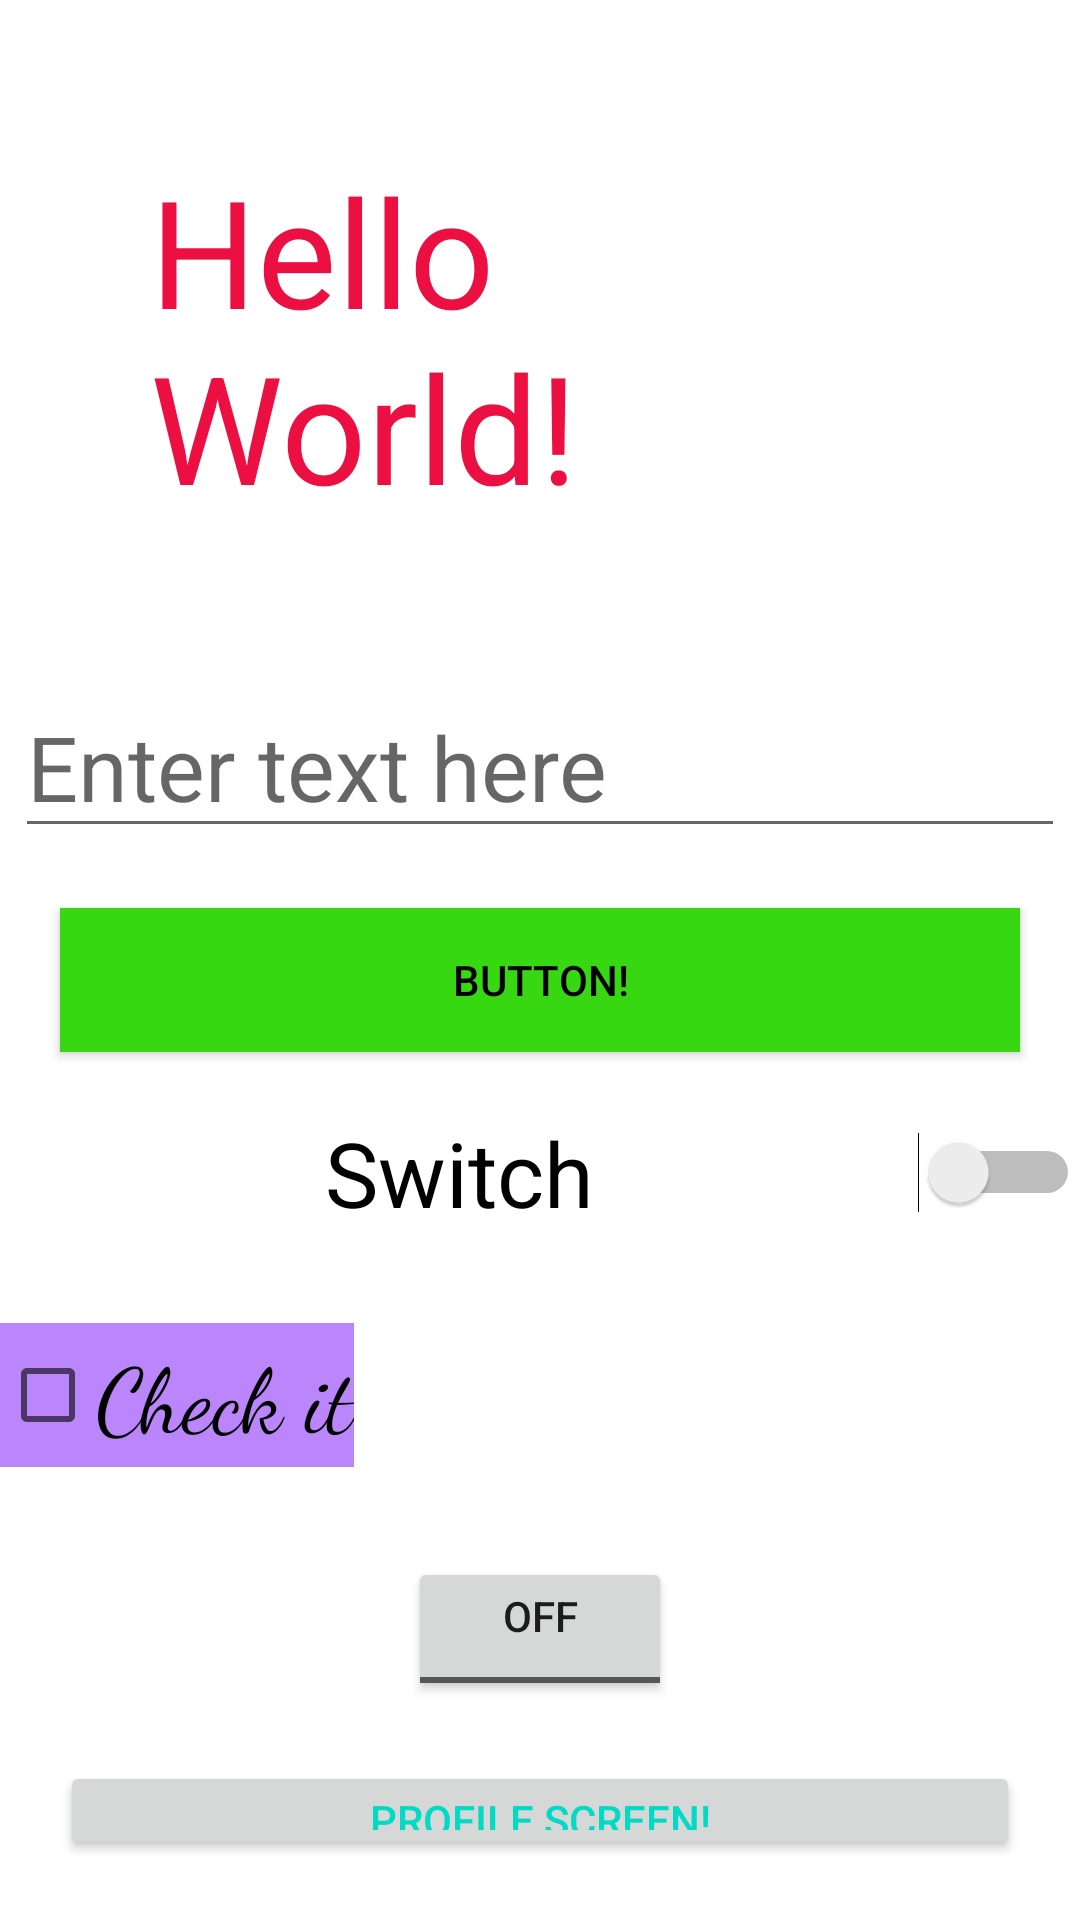

Produce the Android XML layout that renders to this screen, including the resource entries it uses.
<!-- AndroidManifest.xml: application theme Theme.Lesson1HomeWork -->
<!-- res/layout/activity_main.xml -->
<?xml version="1.0" encoding="utf-8"?>
<LinearLayout xmlns:android="http://schemas.android.com/apk/res/android"
    xmlns:app="http://schemas.android.com/apk/res-auto"
    xmlns:tools="http://schemas.android.com/tools"
    android:layout_width="match_parent"
    android:layout_height="match_parent"
    android:orientation="vertical"
    tools:context=".MainActivity">

    <TextView
        android:layout_width="wrap_content"
        android:layout_height="wrap_content"
        android:layout_margin="50dp"
        android:text="Hello World!"
        android:textColor="#EC0F42"
        android:textSize="50sp" />

    <EditText
        android:layout_width="wrap_content"
        android:layout_height="wrap_content"
        android:layout_gravity="center"
        android:ems="10"
        android:hint="Enter text here"
        android:inputType="text"
        android:textSize="30sp" />

    <Button
        android:layout_width="match_parent"
        android:layout_height="wrap_content"
        android:layout_margin="20dp"
        android:background="#37D812"
        android:text="Button!"
        android:textColor="@color/black" />

    <Switch
        android:layout_width="match_parent"
        android:layout_height="wrap_content"
        android:text="Switch"
        android:textAlignment="center"
        android:textSize="30sp" />

    <CheckBox
        android:layout_width="wrap_content"
        android:layout_height="wrap_content"
        android:layout_marginTop="30dp"
        android:layout_marginBottom="30dp"
        android:background="@color/purple_200"
        android:fontFamily="cursive"
        android:text="Check it"
        android:textSize="30sp" />

    <ToggleButton
        android:layout_width="wrap_content"
        android:layout_height="wrap_content"
        android:layout_gravity="center"
        android:gravity="center_horizontal"
        android:text="TURN on/off" />

    <Button
        android:id="@+id/second_screen_button"
        android:layout_width="match_parent"
        android:layout_height="wrap_content"
        android:layout_margin="20dp"
        android:text="Profile screen!"
        android:textColor="@color/teal_200" />


</LinearLayout>
<!-- resources referenced by this layout -->
<resources>
  <style name="Theme.Lesson1HomeWork" parent="Theme.MaterialComponents.DayNight.DarkActionBar">
          
          <item name="colorPrimary">@color/purple_500</item>
          <item name="colorPrimaryVariant">@color/purple_700</item>
          <item name="colorOnPrimary">@color/white</item>
          
          <item name="colorSecondary">@color/teal_200</item>
          <item name="colorSecondaryVariant">@color/teal_700</item>
          <item name="colorOnSecondary">@color/black</item>
          
          <item name="android:statusBarColor" tools:targetApi="l">?attr/colorPrimaryVariant</item>
          
      </style>
  <!-- not gathered from this repository: default colours our renderer supplied (Android Studio template values) -->
  <color name="purple_200">#FFBB86FC</color>
  <color name="purple_500">#FF6200EE</color>
  <color name="purple_700">#FF3700B3</color>
  <color name="teal_200">#FF03DAC5</color>
  <color name="teal_700">#FF018786</color>
  <color name="black">#FF000000</color>
  <color name="white">#FFFFFFFF</color>
</resources>
